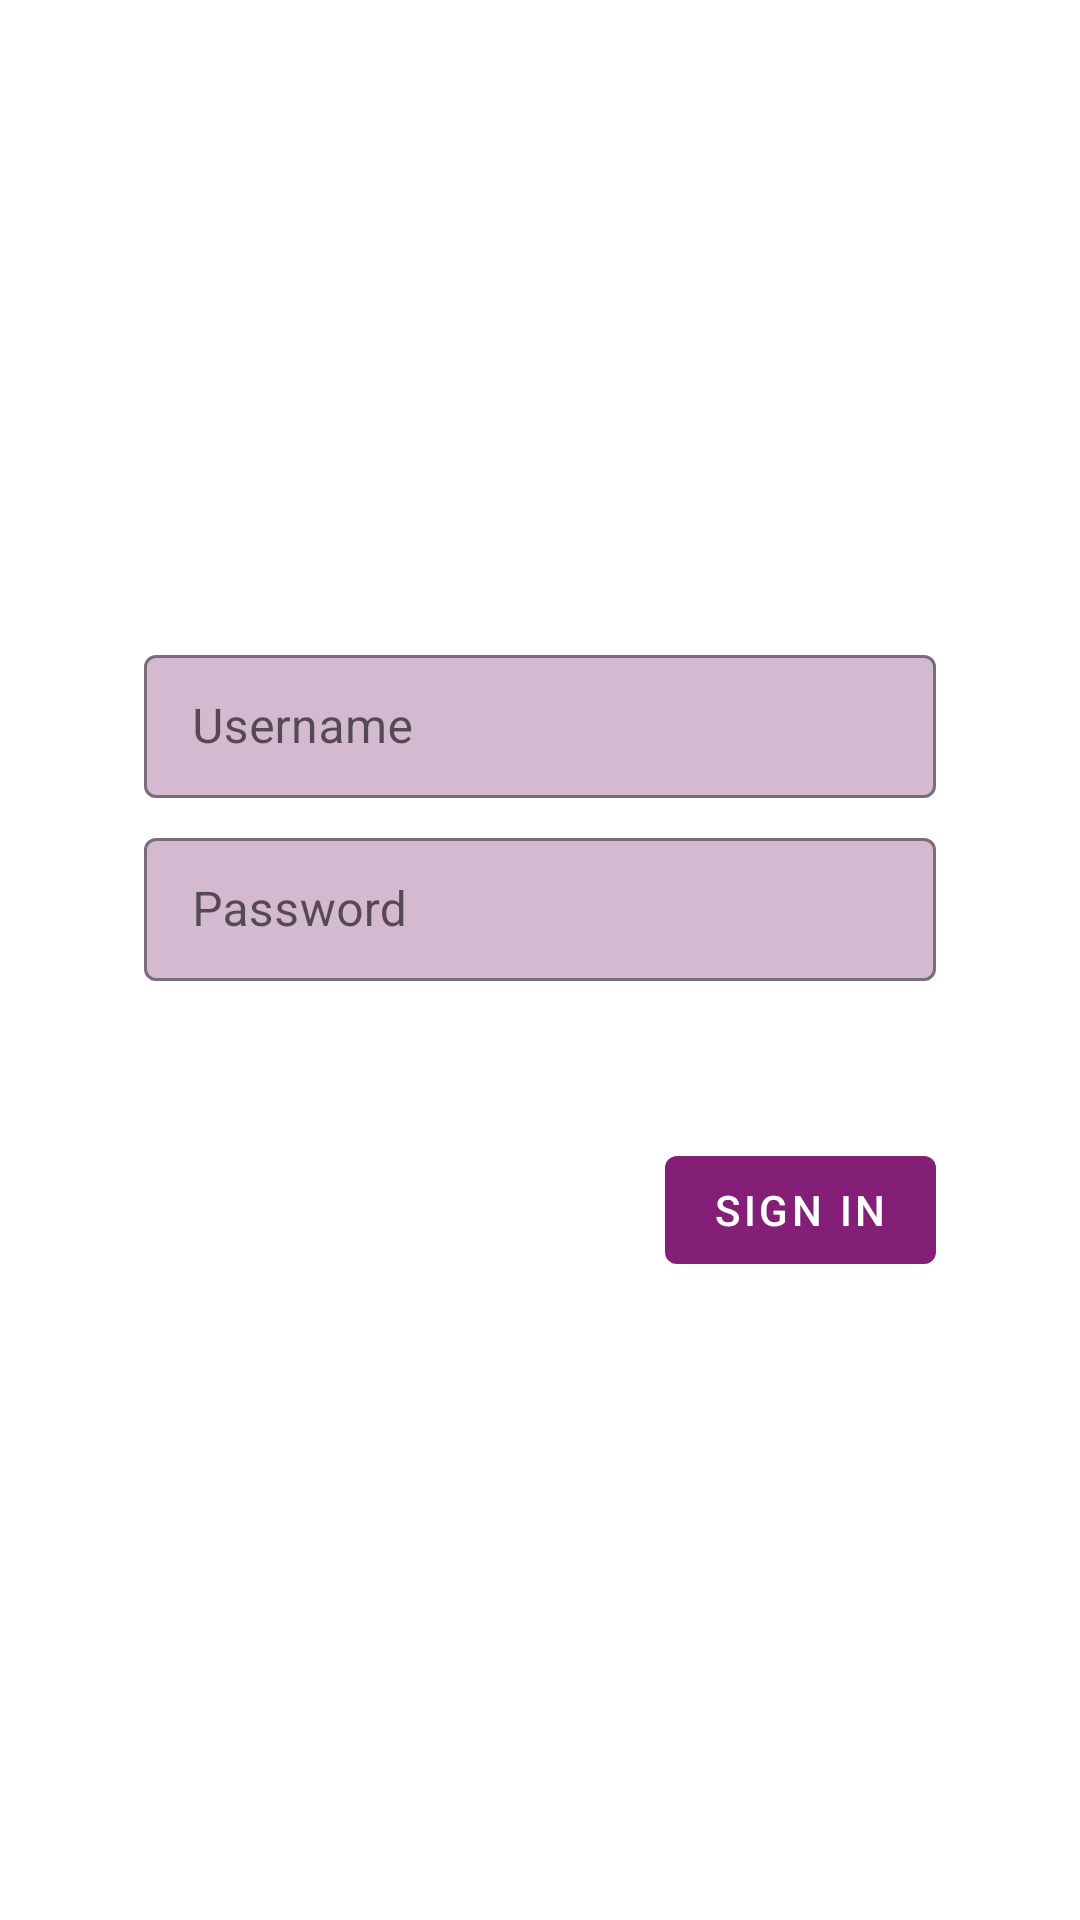

Produce the Android XML layout that renders to this screen, including the resource entries it uses.
<!-- AndroidManifest.xml: application theme Theme.FakeStore -->
<!-- res/layout/epoxy_model_profile_signed_out.xml -->
<?xml version="1.0" encoding="utf-8"?>
<androidx.constraintlayout.widget.ConstraintLayout xmlns:android="http://schemas.android.com/apk/res/android"
    xmlns:app="http://schemas.android.com/apk/res-auto"
    android:layout_width="match_parent"
    android:layout_height="match_parent">

    <com.google.android.material.textfield.TextInputLayout
        android:id="@+id/usernameLayout"
        style="@style/Widget.MaterialComponents.TextInputLayout.OutlinedBox.Dense"
        android:layout_width="0dp"
        android:layout_height="wrap_content"
        android:layout_marginHorizontal="48dp"
        app:boxBackgroundColor="@color/purple_100"
        app:boxStrokeColor="@color/purple_200"
        app:layout_constraintBottom_toTopOf="@id/passwordLayout"
        app:layout_constraintEnd_toEndOf="parent"
        app:layout_constraintStart_toStartOf="parent"
        app:layout_constraintTop_toTopOf="parent"
        app:layout_constraintVertical_chainStyle="packed">

        <com.google.android.material.textfield.TextInputEditText
            android:id="@+id/usernameEditText"
            android:layout_width="match_parent"
            android:layout_height="match_parent"
            android:hint="Username" />

    </com.google.android.material.textfield.TextInputLayout>

    <com.google.android.material.textfield.TextInputLayout
        android:id="@+id/passwordLayout"
        style="@style/Widget.MaterialComponents.TextInputLayout.OutlinedBox.Dense"
        android:layout_width="0dp"
        android:layout_height="wrap_content"
        android:layout_marginHorizontal="48dp"
        android:layout_marginTop="8dp"
        app:boxBackgroundColor="@color/purple_100"
        app:boxStrokeColor="@color/purple_200"
        app:errorEnabled="true"
        app:layout_constraintBottom_toTopOf="@id/signInButton"
        app:layout_constraintEnd_toEndOf="parent"
        app:layout_constraintStart_toStartOf="parent"
        app:layout_constraintTop_toBottomOf="@id/usernameLayout">

        <com.google.android.material.textfield.TextInputEditText
            android:id="@+id/passwordEditText"
            android:layout_width="match_parent"
            android:layout_height="match_parent"
            android:hint="Password" />

    </com.google.android.material.textfield.TextInputLayout>

    <com.google.android.material.button.MaterialButton
        android:id="@+id/signInButton"
        android:layout_width="wrap_content"
        android:layout_height="wrap_content"
        android:layout_marginTop="32dp"
        android:text="Sign in"
        app:layout_constraintBottom_toBottomOf="parent"
        app:layout_constraintEnd_toEndOf="@id/passwordLayout"
        app:layout_constraintTop_toBottomOf="@id/passwordLayout" />

</androidx.constraintlayout.widget.ConstraintLayout>
<!-- resources referenced by this layout -->
<resources>
  <color name="purple_100">#d4bad0</color>
  <color name="purple_200">#b98eb1</color>
  <style name="Theme.FakeStore" parent="Theme.MaterialComponents.DayNight.DarkActionBar">
          
          <item name="colorPrimary">@color/purple_500</item>
          <item name="colorPrimaryVariant">@color/purple_700</item>
          <item name="colorOnPrimary">@color/white</item>
          
          <item name="colorSecondary">@color/teal_400</item>
          <item name="colorSecondaryVariant">@color/teal_700</item>
          <item name="colorOnSecondary">@color/black</item>
          
          <item name="android:statusBarColor" tools:targetApi="l">?attr/colorPrimaryVariant</item>
          
      </style>
  <color name="purple_500">#831f76</color>
  <color name="purple_700">#69146a</color>
  <color name="white">#FFFFFFFF</color>
  <color name="teal_400">#3acc6d</color>
  <color name="teal_700">#009f3b</color>
  <color name="black">#FF000000</color>
</resources>
